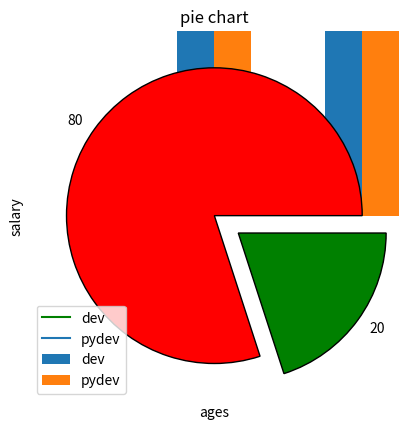
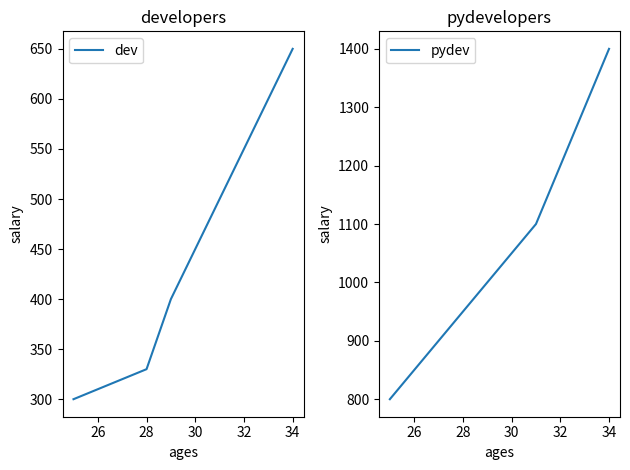

Source code (Python) for these figures, in order:
import matplotlib.pyplot as plt
import numpy as np

dev_x=[25,26,27,28,29,30,31,32,33,34]
dev_y=[300,310,320,330,400,450,500,550,600,650]
plt.plot(dev_x,dev_y,label='dev',color='green') #linestyle linewidth
plt.title('developer salary')
plt.xlabel('ages')
plt.ylabel('salary')
pydev_x=[25,26,27,28,29,30,31,32,33,34]
pydev_y=[800,850,900,950,1000,1050,1100,1200,1300,1400]
plt.plot(pydev_x,pydev_y,label='pydev')
plt.legend()

dev_x=[25,26,27,28,29,30,31,32,33,34]
dev_y=[300,310,320,330,400,450,500,550,600,650]
x=np.arange(len(dev_x))
width=0.25
plt.bar(x-width/2,dev_y,width=width,label='dev')
pydev_x=[25,26,27,28,29,30,31,32,33,34]
pydev_y=[800,850,900,950,1000,1050,1100,1200,1300,1400]
plt.bar(x+width/2,pydev_y,width=width,label='pydev')
plt.xlabel('ages')
plt.ylabel('salary')
plt.legend()

ages=[12,12,12,14,15,15,14,19,19,19,20,20,20,20,50,50,40]
plt.hist(ages ,edgecolor='black')
mean=np.mean(ages)
plt.axvline(mean,color='red')

x=[10,20,50,60,70,60,20,12,12]
y=[50,70,80,90,95,96,100,150,200] # colors=['red','black','yellow'] cbar=plt.colorbar() cbar.setlabel('color')
plt.scatter(x,y,c='red')

colors=['red','green']
data=[80,20]
labels=['80','20']
ex=[0,0.2]
plt.pie(data,labels=labels,colors=colors,wedgeprops={'edgecolor':'black'},explode=ex)
plt.title('pie chart')

dev_x=[25,26,27,28,29,30,31,32,33,34]
dev_y=[300,310,320,330,400,450,500,550,600,650]
fig,axes=plt.subplots(nrows=1,ncols=2)
axes[0].plot(dev_x,dev_y,label='dev')
axes[0].set_title('developers')
axes[0].set_xlabel('ages')
axes[0].set_ylabel('salary')
pydev_x=[25,26,27,28,29,30,31,32,33,34]
pydev_y=[800,850,900,950,1000,1050,1100,1200,1300,1400]
axes[1].plot(pydev_x,pydev_y,label='pydev')
axes[1].set_title('pydevelopers')
axes[1].set_xlabel('ages')
axes[1].set_ylabel('salary')
axes[0].legend()
axes[1].legend()
plt.tight_layout()
